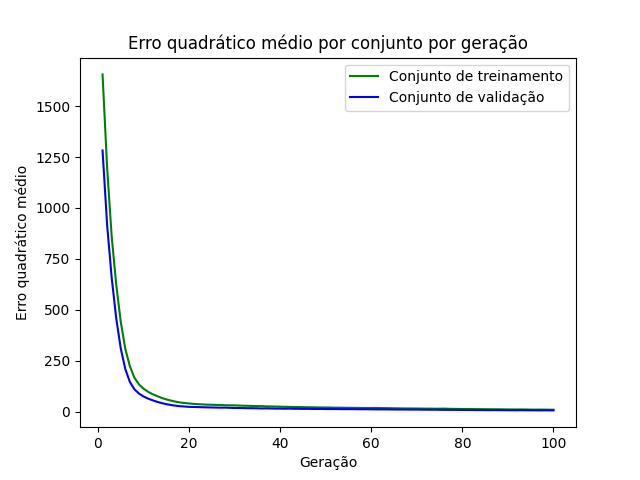

Values plotted in this chart, from the file beside it:
epoch, loss_train, loss_val
1, 1656, 1282
2, 1200, 918.1
3, 862.4, 659
4, 624.8, 459
5, 440.9, 310.3
6, 308.5, 209.6
7, 223.4, 146.1
8, 167.5, 110.3
9, 134, 89.23
10, 113.4, 75
11, 98.03, 64.68
12, 86.22, 56.33
13, 76.79, 48.7
14, 67.92, 42.49
15, 60.75, 37.42
16, 55.18, 33.2
17, 49.88, 30.01
18, 45.94, 27.46
19, 42.99, 25.74
20, 40.8, 24.19
21, 38.69, 23.67
22, 37.19, 23.05
23, 36.06, 22.21
24, 35.07, 21.76
25, 34.25, 20.97
26, 33.6, 20.61
27, 33.22, 20.11
28, 32.11, 20.39
29, 31.59, 19.35
30, 31.34, 18.61
31, 30.44, 18.65
32, 29.72, 18.2
33, 29.25, 17.6
34, 28.43, 17.45
35, 27.81, 16.94
36, 27.57, 16.17
37, 26.61, 16.82
38, 26.2, 16.21
39, 25.6, 15.4
40, 24.96, 15.58
41, 24.44, 14.92
42, 23.94, 15.56
43, 23.55, 14.57
44, 23.19, 14.84
45, 22.7, 14.18
46, 22.24, 14.61
47, 22, 13.9
48, 21.68, 13.79
49, 21.1, 13.95
50, 21.11, 13.35
51, 20.7, 13.47
52, 20.24, 13.42
53, 20.21, 13
54, 19.73, 12.91
55, 19.46, 12.86
56, 19.24, 12.88
57, 19.09, 12.59
58, 18.85, 12.41
59, 18.5, 12.46
60, 18.52, 12.01
... 40 more rows
